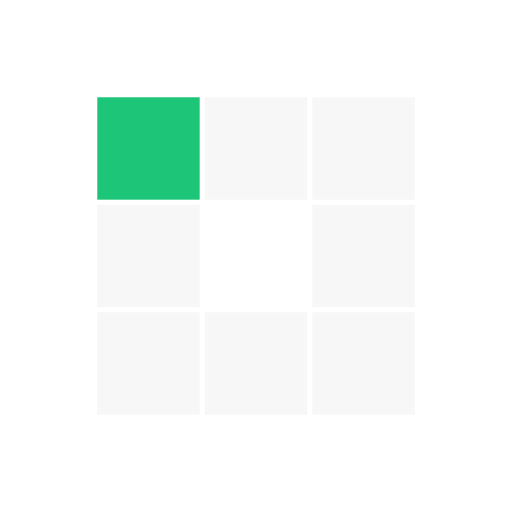
t = 0.00 s
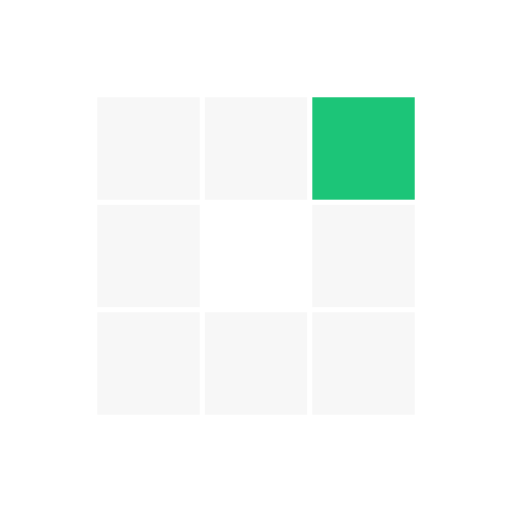
t = 0.22 s
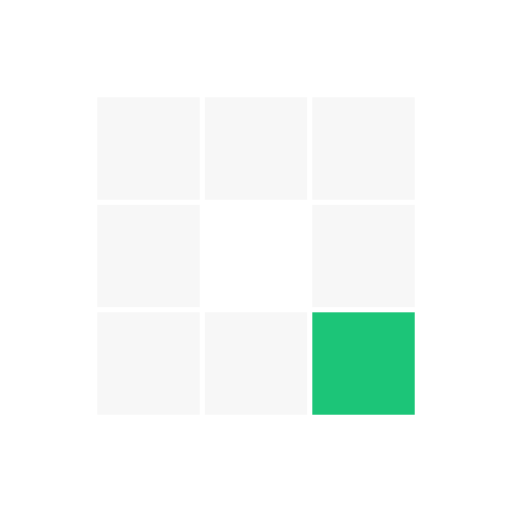
t = 0.43 s
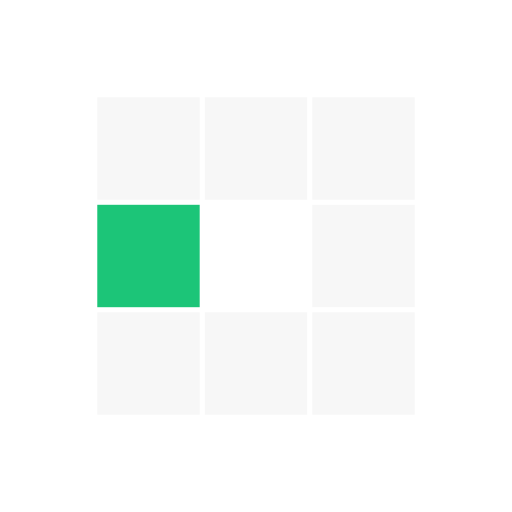
t = 0.65 s
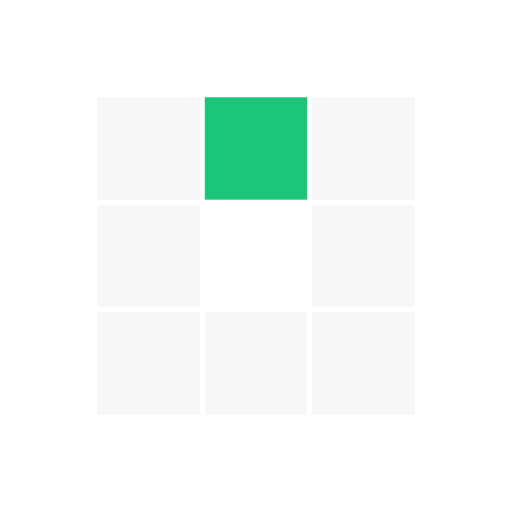
t = 0.86 s
t = 1.06 s: frame unchanged from t = 0.43 s, image omitted

The animated SVG that drew these frames (rendered in a browser with its animation timeline set to each time). Animation: 8 SMIL elements (animate=8); one cycle of 1.29 s, repeats indefinitely.

<?xml version="1.0" encoding="utf-8"?>
<svg xmlns="http://www.w3.org/2000/svg" xmlns:xlink="http://www.w3.org/1999/xlink" style="margin: auto; background: none; display: block; shape-rendering: auto;" width="274px" height="274px" viewBox="0 0 100 100" preserveAspectRatio="xMidYMid">
<rect x="19" y="19" width="20" height="20" fill="#f7f7f7">
  <animate attributeName="fill" values="#1cc578;#f7f7f7;#f7f7f7" keyTimes="0;0.125;1" dur="0.6896551724137931s" repeatCount="indefinite" begin="0s" calcMode="discrete"></animate>
</rect><rect x="40" y="19" width="20" height="20" fill="#f7f7f7">
  <animate attributeName="fill" values="#1cc578;#f7f7f7;#f7f7f7" keyTimes="0;0.125;1" dur="0.6896551724137931s" repeatCount="indefinite" begin="0.08620689655172414s" calcMode="discrete"></animate>
</rect><rect x="61" y="19" width="20" height="20" fill="#f7f7f7">
  <animate attributeName="fill" values="#1cc578;#f7f7f7;#f7f7f7" keyTimes="0;0.125;1" dur="0.6896551724137931s" repeatCount="indefinite" begin="0.1724137931034483s" calcMode="discrete"></animate>
</rect><rect x="19" y="40" width="20" height="20" fill="#f7f7f7">
  <animate attributeName="fill" values="#1cc578;#f7f7f7;#f7f7f7" keyTimes="0;0.125;1" dur="0.6896551724137931s" repeatCount="indefinite" begin="0.603448275862069s" calcMode="discrete"></animate>
</rect><rect x="61" y="40" width="20" height="20" fill="#f7f7f7">
  <animate attributeName="fill" values="#1cc578;#f7f7f7;#f7f7f7" keyTimes="0;0.125;1" dur="0.6896551724137931s" repeatCount="indefinite" begin="0.25862068965517243s" calcMode="discrete"></animate>
</rect><rect x="19" y="61" width="20" height="20" fill="#f7f7f7">
  <animate attributeName="fill" values="#1cc578;#f7f7f7;#f7f7f7" keyTimes="0;0.125;1" dur="0.6896551724137931s" repeatCount="indefinite" begin="0.5172413793103449s" calcMode="discrete"></animate>
</rect><rect x="40" y="61" width="20" height="20" fill="#f7f7f7">
  <animate attributeName="fill" values="#1cc578;#f7f7f7;#f7f7f7" keyTimes="0;0.125;1" dur="0.6896551724137931s" repeatCount="indefinite" begin="0.4310344827586207s" calcMode="discrete"></animate>
</rect><rect x="61" y="61" width="20" height="20" fill="#f7f7f7">
  <animate attributeName="fill" values="#1cc578;#f7f7f7;#f7f7f7" keyTimes="0;0.125;1" dur="0.6896551724137931s" repeatCount="indefinite" begin="0.3448275862068966s" calcMode="discrete"></animate>
</rect>
<!-- [ldio] generated by https://loading.io/ --></svg>